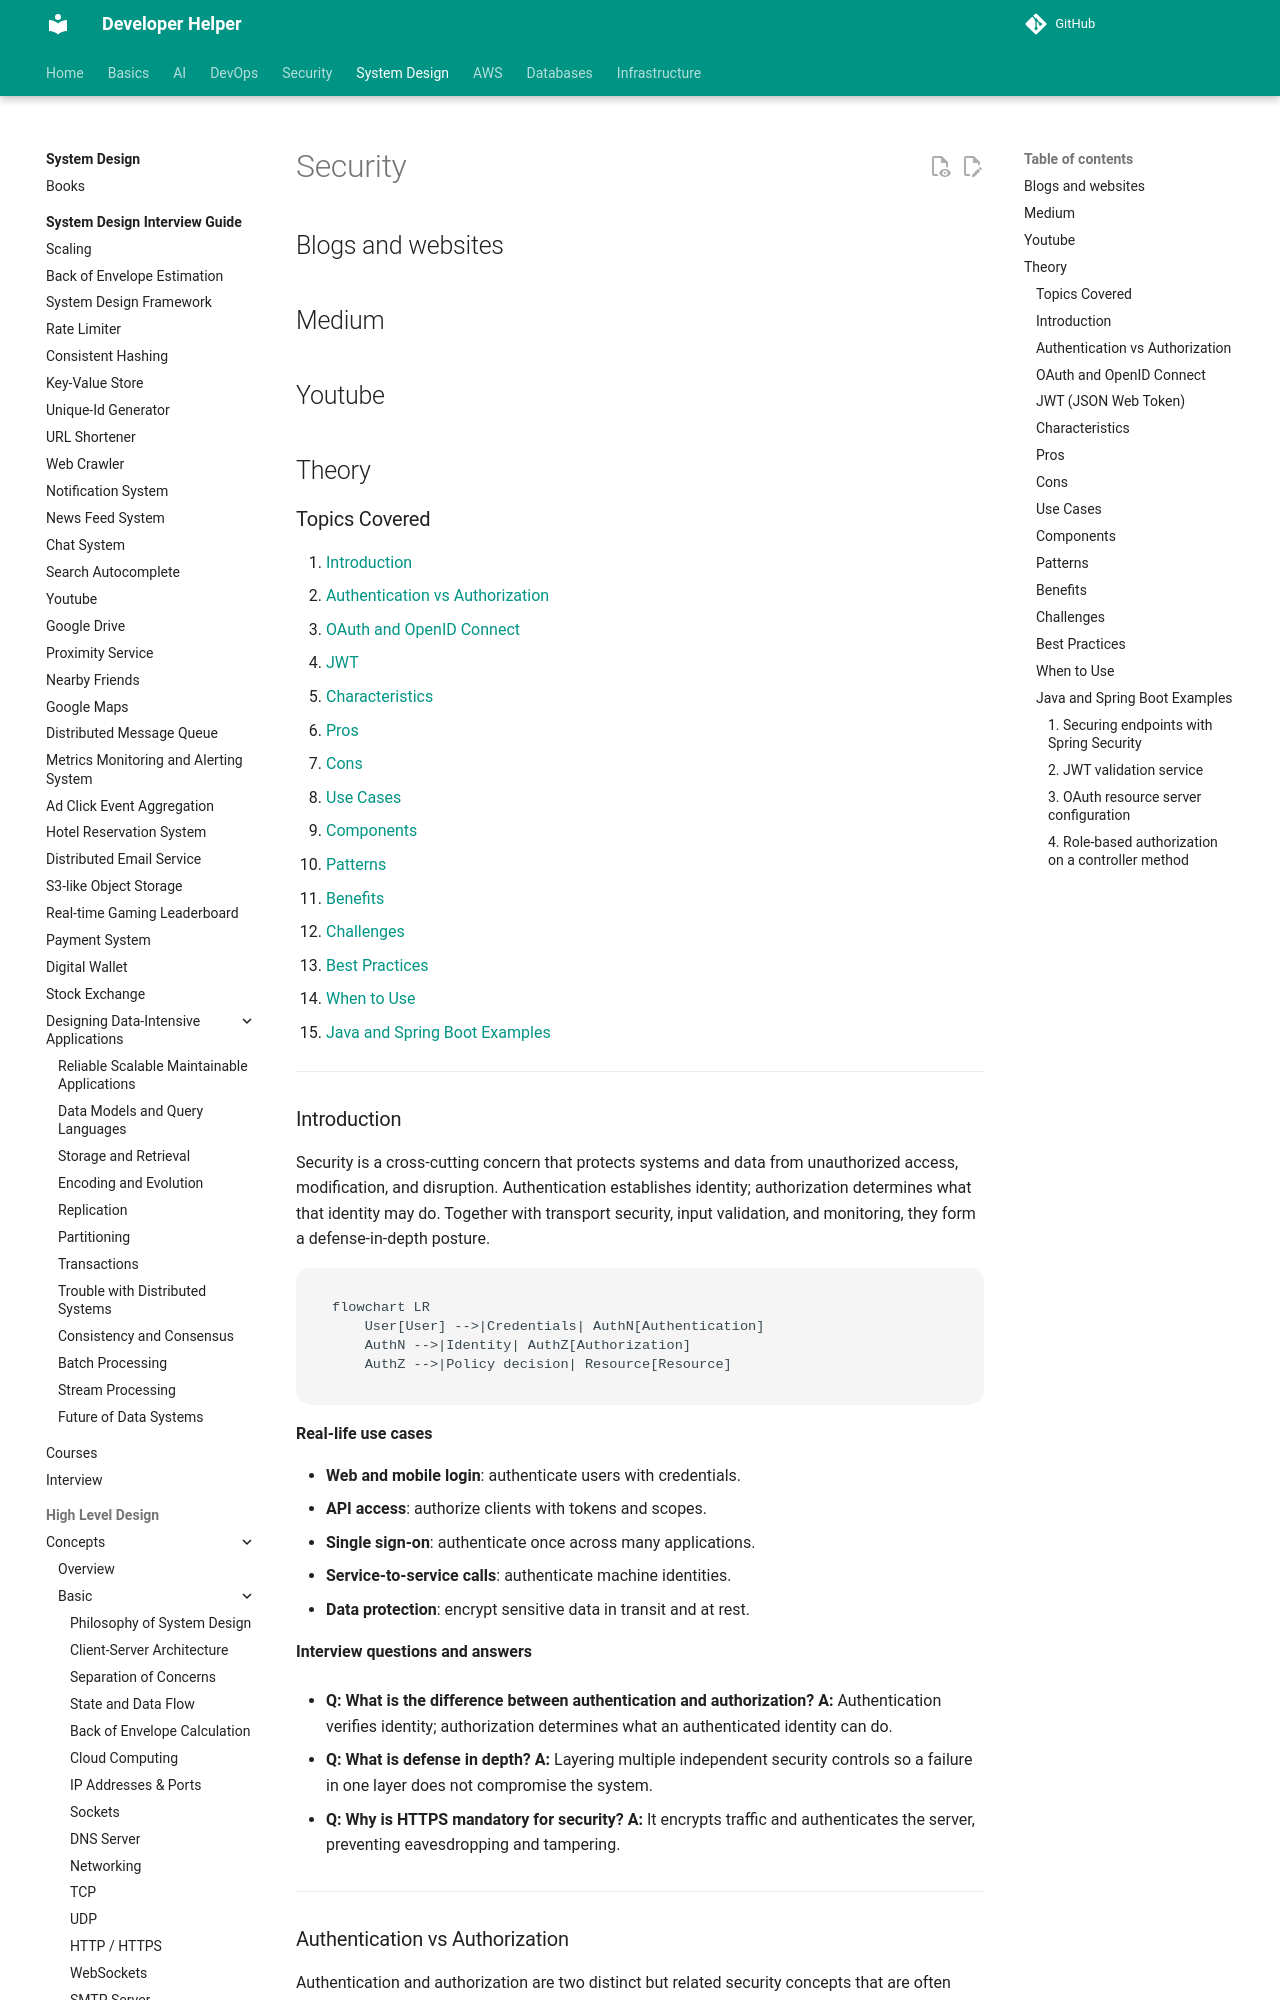

repository: abhishekghoshh/developer-helper · page: system-design/high-level/concepts/basic/security-basics/index.html · generator: mkdocs

# Security

## Blogs and websites


## Medium


## Youtube


## Theory

### Topics Covered

1. [Introduction](#introduction)
2. [Authentication vs Authorization](#authentication-vs-authorization)
3. [OAuth and OpenID Connect](#oauth-and-openid-connect)
4. [JWT](#jwt-json-web-token)
5. [Characteristics](#characteristics)
6. [Pros](#pros)
7. [Cons](#cons)
8. [Use Cases](#use-cases)
9. [Components](#components)
10. [Patterns](#patterns)
11. [Benefits](#benefits)
12. [Challenges](#challenges)
13. [Best Practices](#best-practices)
14. [When to Use](#when-to-use)
15. [Java and Spring Boot Examples](#java-and-spring-boot-examples)

---

### Introduction

Security is a cross-cutting concern that protects systems and data from unauthorized access, modification, and disruption. Authentication establishes identity; authorization determines what that identity may do. Together with transport security, input validation, and monitoring, they form a defense-in-depth posture.

```mermaid
flowchart LR
    User[User] -->|Credentials| AuthN[Authentication]
    AuthN -->|Identity| AuthZ[Authorization]
    AuthZ -->|Policy decision| Resource[Resource]
```

**Real-life use cases**

- **Web and mobile login**: authenticate users with credentials.
- **API access**: authorize clients with tokens and scopes.
- **Single sign-on**: authenticate once across many applications.
- **Service-to-service calls**: authenticate machine identities.
- **Data protection**: encrypt sensitive data in transit and at rest.

**Interview questions and answers**

- **Q: What is the difference between authentication and authorization?**
  **A:** Authentication verifies identity; authorization determines what an authenticated identity can do.

- **Q: What is defense in depth?**
  **A:** Layering multiple independent security controls so a failure in one layer does not compromise the system.

- **Q: Why is HTTPS mandatory for security?**
  **A:** It encrypts traffic and authenticates the server, preventing eavesdropping and tampering.

---
